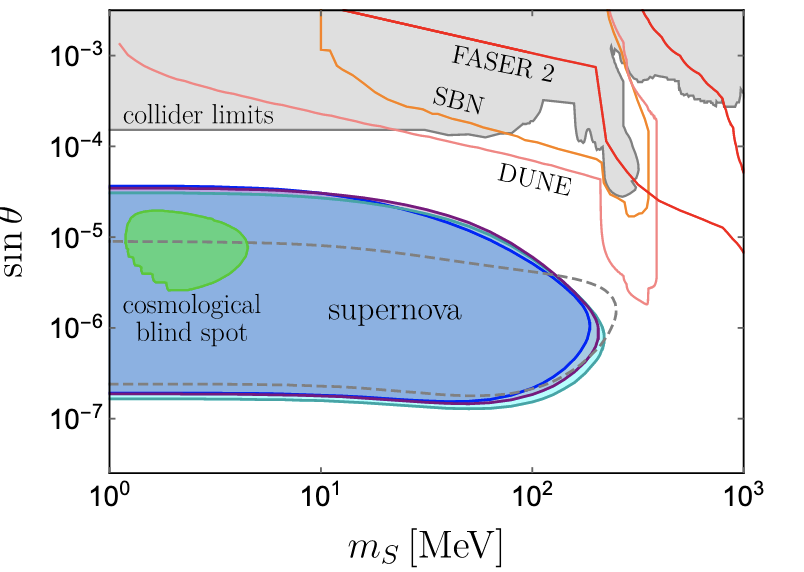

Source data for this figure (header and first rows):
1.0116674649310442, 0.000036422860296163874
1.291, 0.00003637
1.647, 0.00003632
2.077, 0.00003627
2.775, 0.00003621
3.666, 0.00003615
5.192, 0.00003512
6.859, 0.00003413
9.828, 0.00003058
16, 0.00002665
22.65, 0.00002388
33.61, 0.00001921
